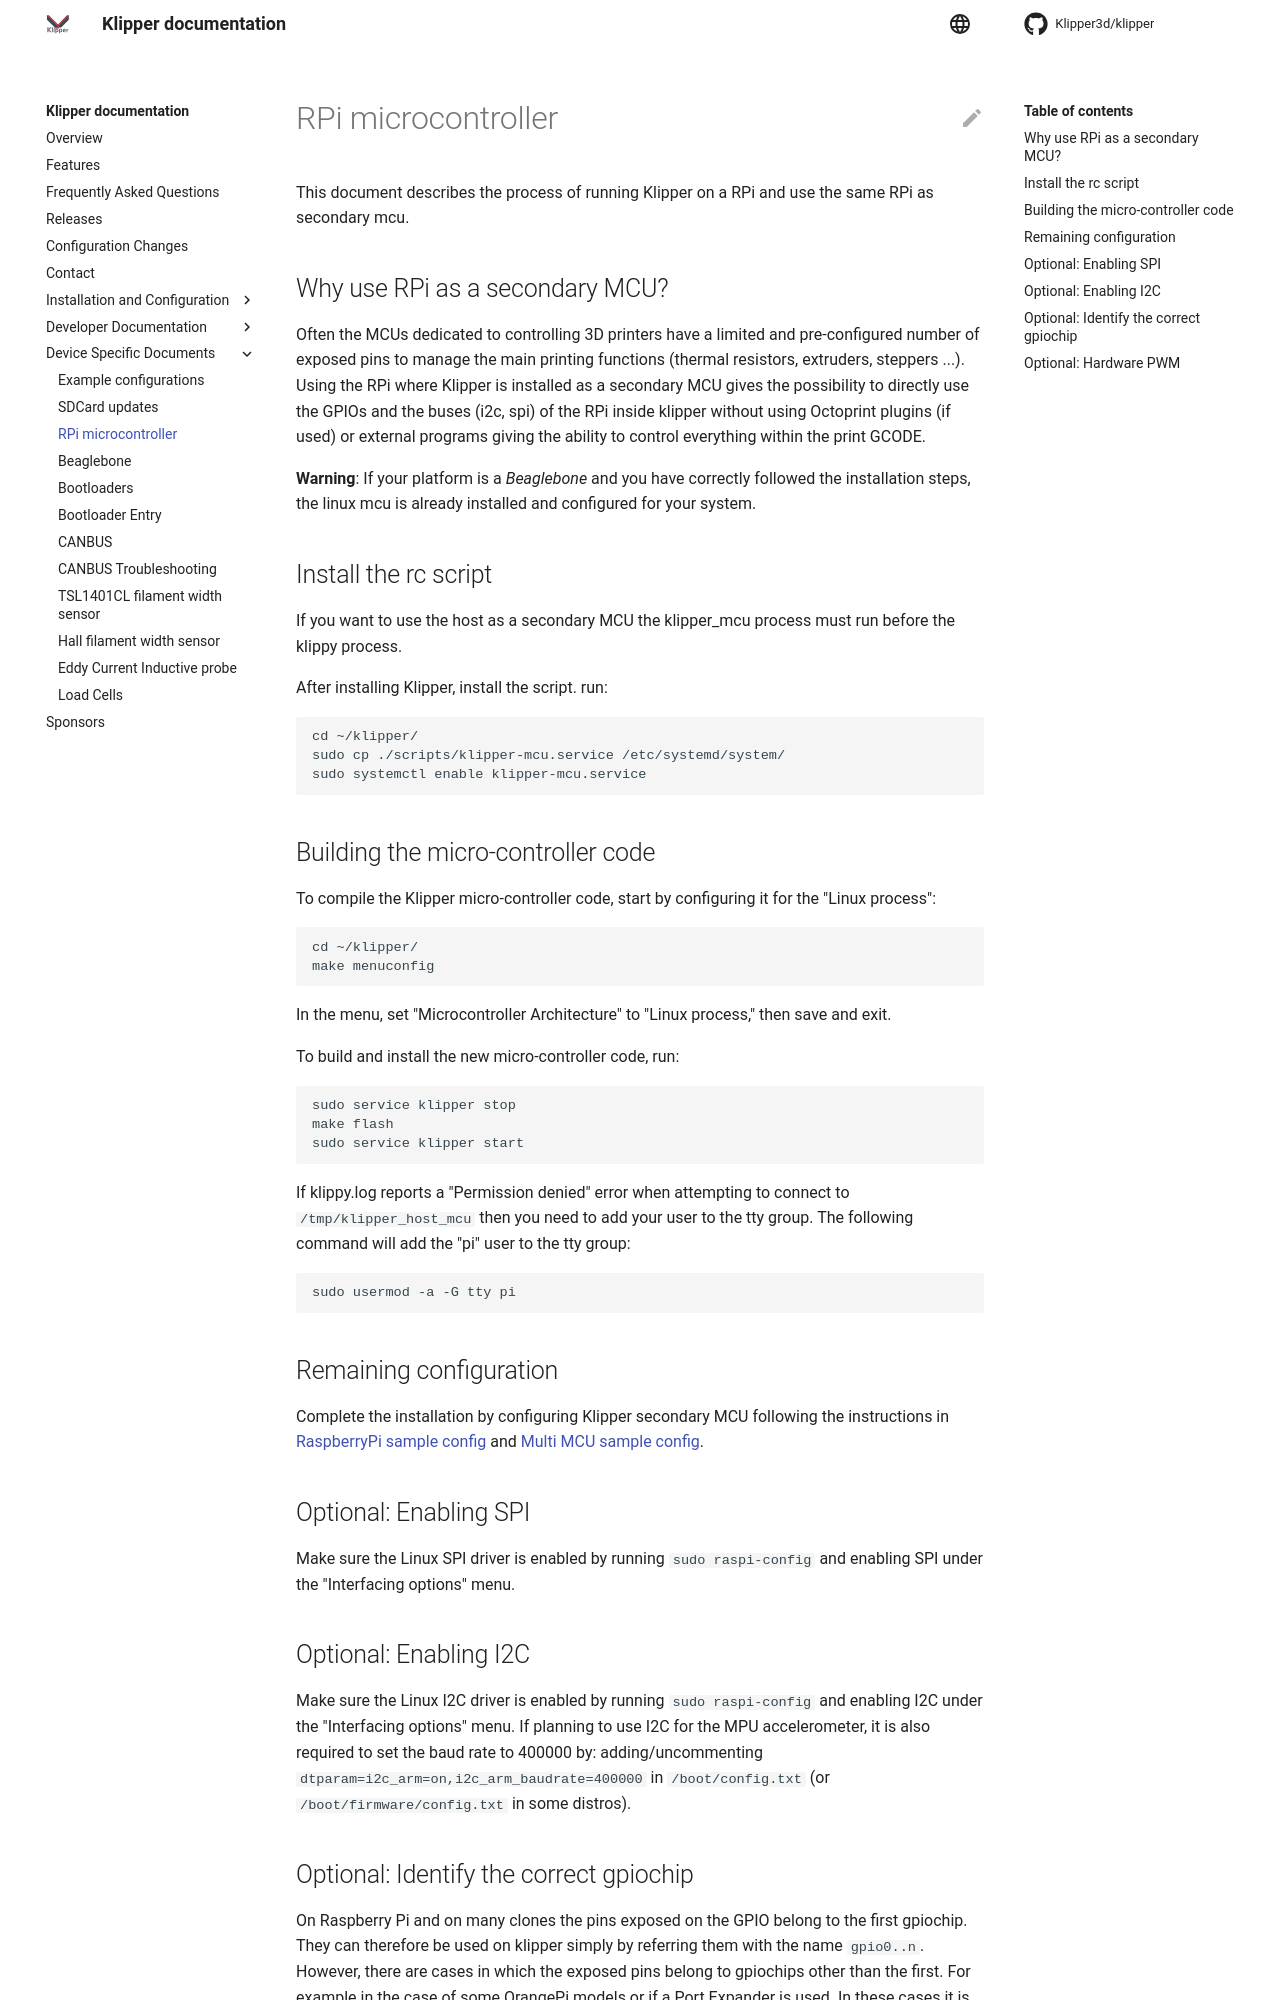

repository: TheJoshW/klipper · page: RPi_microcontroller.html · generator: mkdocs

# RPi microcontroller

This document describes the process of running Klipper on a RPi and
use the same RPi as secondary mcu.

## Why use RPi as a secondary MCU?

Often the MCUs dedicated to controlling 3D printers have a limited and
pre-configured number of exposed pins to manage the main printing
functions (thermal resistors, extruders, steppers ...). Using the RPi
where Klipper is installed as a secondary MCU gives the possibility to
directly use the GPIOs and the buses (i2c, spi) of the RPi inside
klipper without using Octoprint plugins (if used) or external programs
giving the ability to control everything within the print GCODE.

**Warning**: If your platform is a _Beaglebone_ and you have correctly
followed the installation steps, the linux mcu is already installed
and configured for your system.

## Install the rc script

If you want to use the host as a secondary MCU the klipper_mcu process
must run before the klippy process.

After installing Klipper, install the script. run:
```
cd ~/klipper/
sudo cp ./scripts/klipper-mcu.service /etc/systemd/system/
sudo systemctl enable klipper-mcu.service
```

## Building the micro-controller code

To compile the Klipper micro-controller code, start by configuring it
for the "Linux process":
```
cd ~/klipper/
make menuconfig
```

In the menu, set "Microcontroller Architecture" to "Linux process,"
then save and exit.

To build and install the new micro-controller code, run:
```
sudo service klipper stop
make flash
sudo service klipper start
```

If klippy.log reports a "Permission denied" error when attempting to
connect to `/tmp/klipper_host_mcu` then you need to add your user to
the tty group.  The following command will add the "pi" user to the
tty group:
```
sudo usermod -a -G tty pi
```

## Remaining configuration

Complete the installation by configuring Klipper secondary MCU
following the instructions in
[RaspberryPi sample config](../config/sample-raspberry-pi.cfg) and
[Multi MCU sample config](../config/sample-multi-mcu.cfg).

## Optional: Enabling SPI

Make sure the Linux SPI driver is enabled by running
`sudo raspi-config` and enabling SPI under the "Interfacing options"
menu.

## Optional: Enabling I2C

Make sure the Linux I2C driver is enabled by running `sudo raspi-config`
and enabling I2C under the "Interfacing options" menu.
If planning to use I2C for the MPU accelerometer, it is also required
to set the baud rate to 400000 by: adding/uncommenting
`dtparam=i2c_arm=on,i2c_arm_baudrate=400000` in `/boot/config.txt`
(or `/boot/firmware/config.txt` in some distros).
